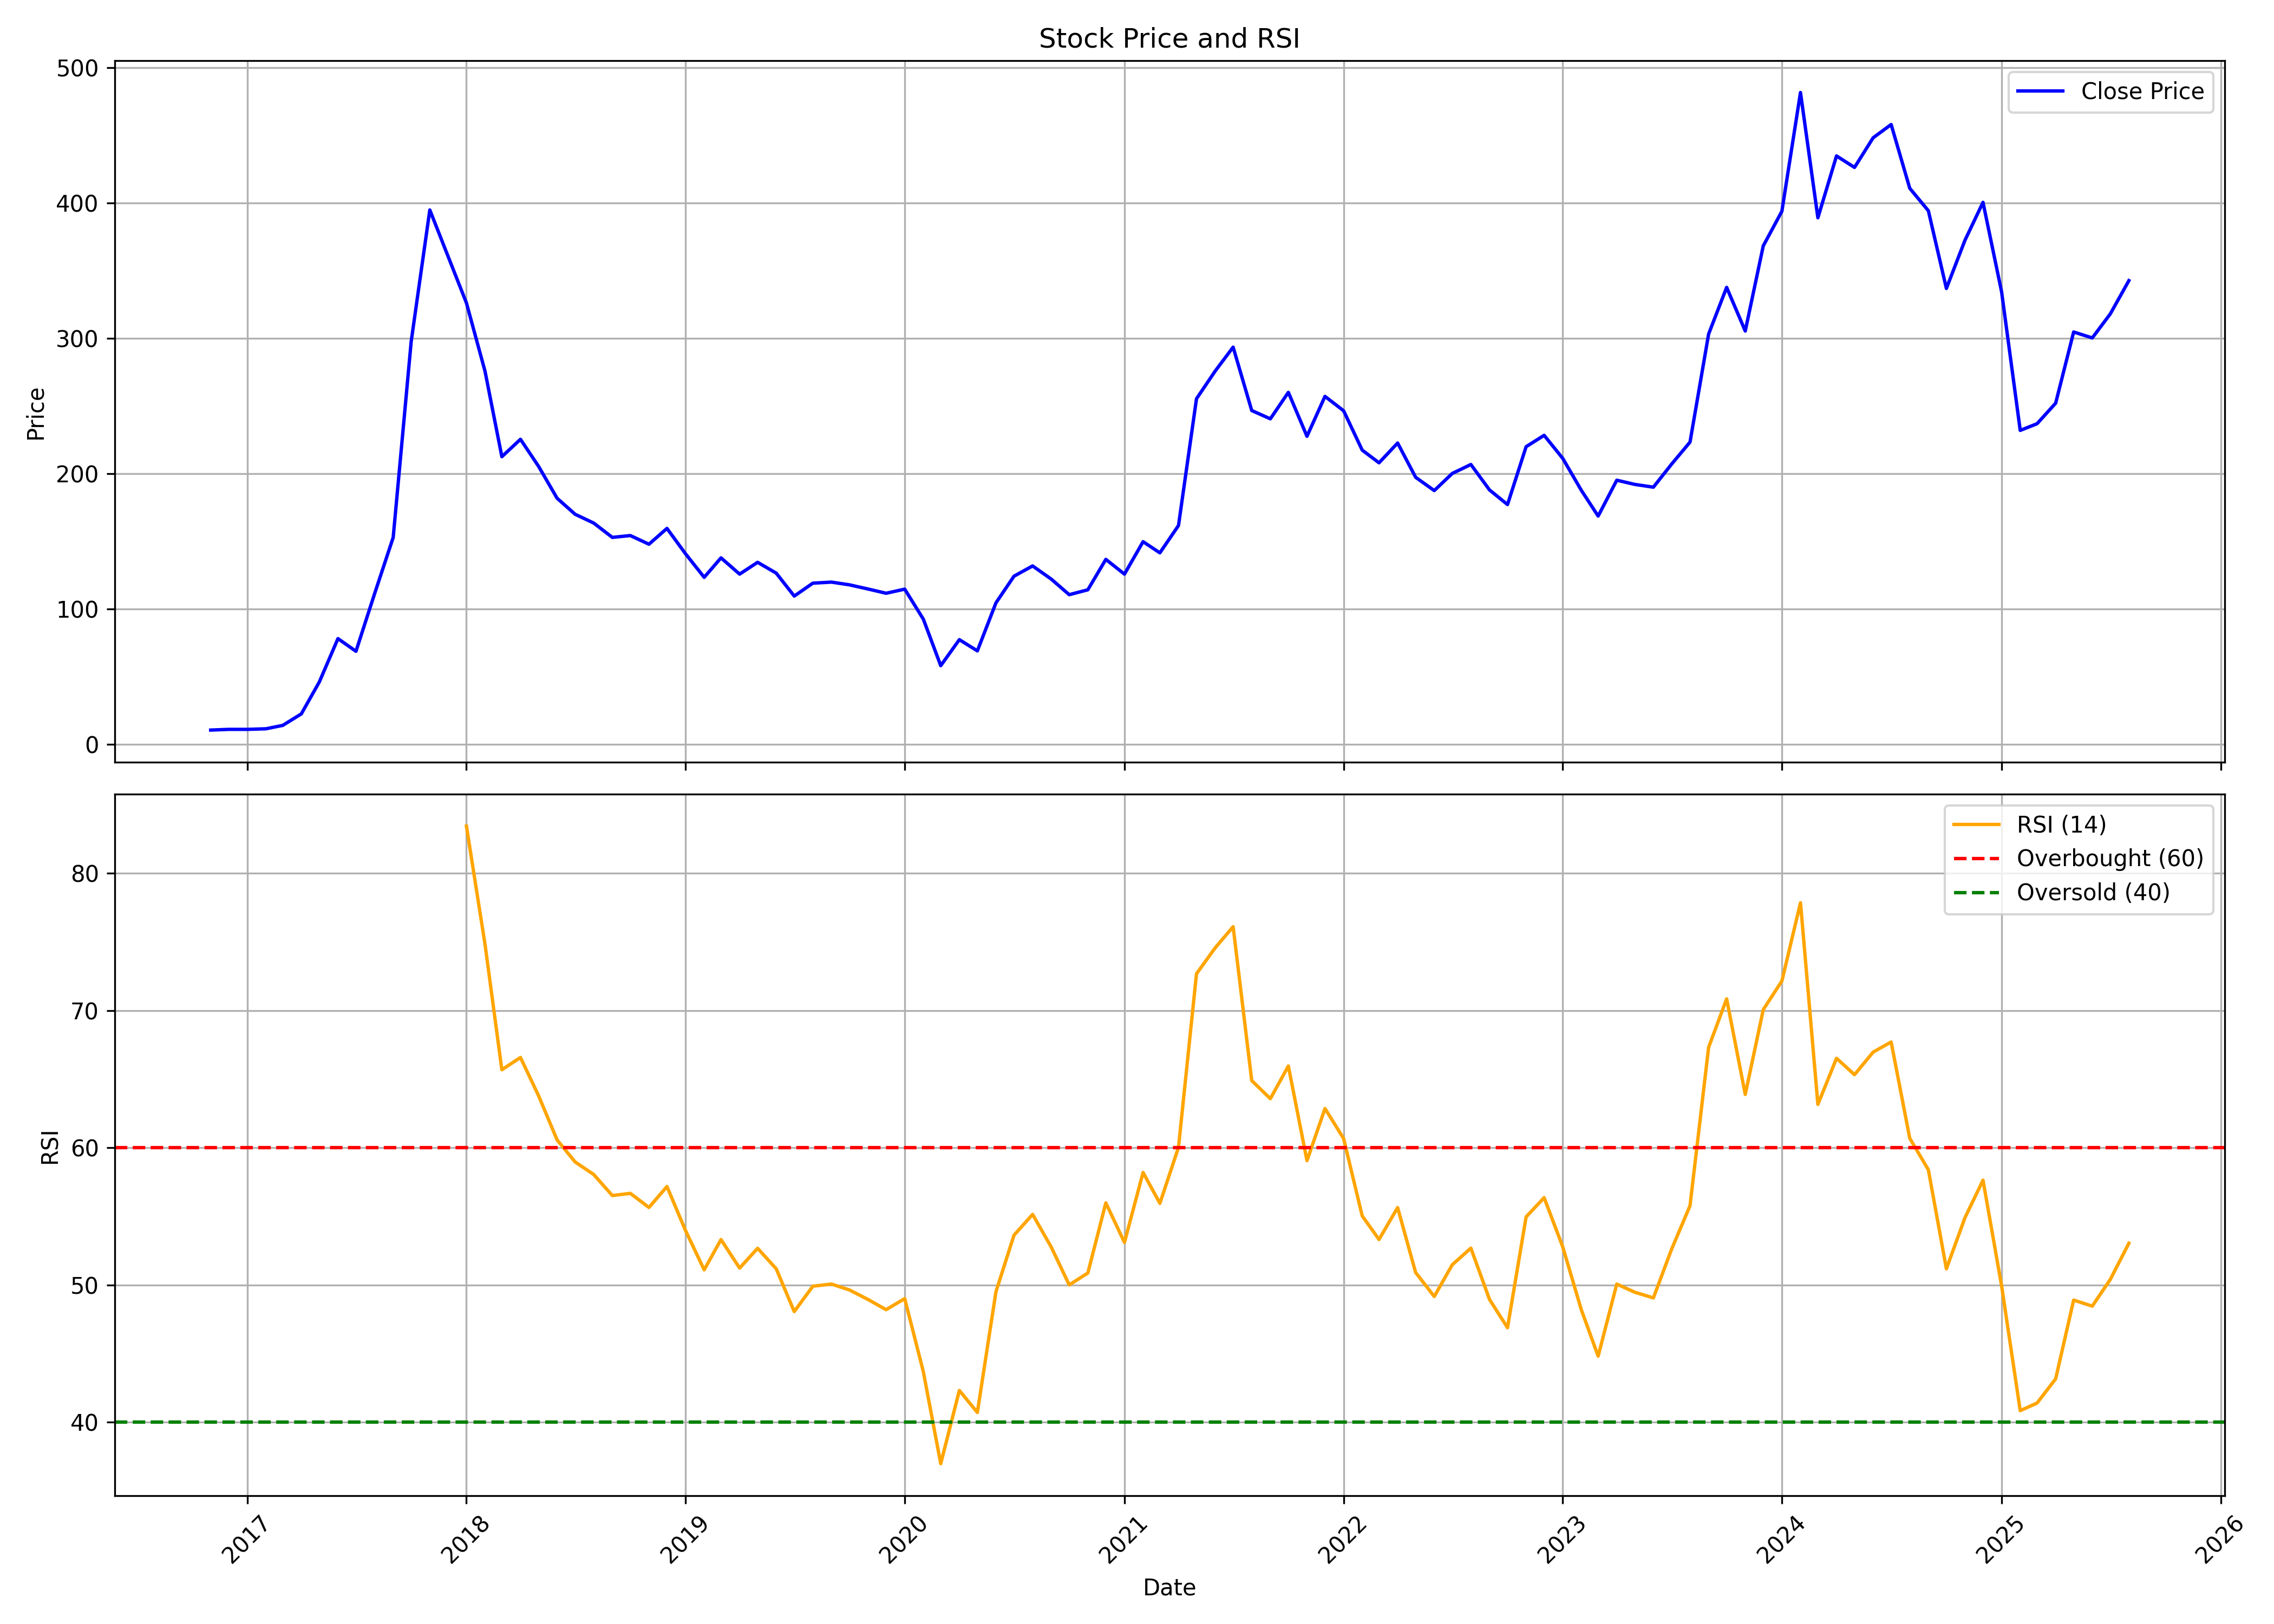

Source data for this figure (header and first rows):
, date, symbol, open, high, low, close, volume, rsi
0, 2016-11-01, KIOCL, 10.46, 10.46, 10.46, 10.46, 1, 
1, 2016-12-01, KIOCL, 10.46, 10.99, 10.46, 10.99, 1000, 
2, 2017-01-01, KIOCL, 10.99, 10.99, 10.99, 10.99, 0, 
3, 2017-02-01, KIOCL, 10.99, 11.42, 10.99, 11.42, 5, 
4, 2017-03-01, KIOCL, 12.1, 13.93, 12.1, 13.93, 131800, 
5, 2017-04-01, KIOCL, 14.6, 22.43, 14.6, 22.43, 23187, 
6, 2017-05-01, KIOCL, 22.43, 46.05, 22.43, 46.05, 54898, 
7, 2017-06-01, KIOCL, 48.31, 105, 48.31, 78.03, 375254, 
8, 2017-07-01, KIOCL, 74.14, 89.18, 66.27, 68.67, 234966, 
9, 2017-08-01, KIOCL, 69.15, 111.2, 65.31, 111.2, 456344, 
10, 2017-09-01, KIOCL, 117, 220.2, 117, 152.7, 1834854, 
11, 2017-10-01, KIOCL, 152.7, 298.6, 146.4, 297.6, 852135, 
12, 2017-11-01, KIOCL, 312.4, 484.4, 311.6, 394.7, 2126896, 
13, 2017-12-01, KIOCL, 394, 428.7, 298.6, 360.9, 1404569, 
14, 2018-01-01, KIOCL, 361.4, 396.9, 290.9, 326, 1245068, 83.45
15, 2018-02-01, KIOCL, 330.4, 340, 269.7, 275.5, 726358, 74.82
16, 2018-03-01, KIOCL, 276.5, 281.2, 192.7, 212.4, 1515749, 65.69
17, 2018-04-01, KIOCL, 217, 305.5, 202.6, 225.3, 3097101, 66.58
18, 2018-05-01, KIOCL, 225.3, 250.8, 196.8, 205.4, 1307395, 63.81
19, 2018-06-01, KIOCL, 207.4, 226.6, 165.4, 181.7, 903245, 60.57
20, 2018-07-01, KIOCL, 183.4, 192.7, 152.8, 169.9, 424188, 58.97
21, 2018-08-01, KIOCL, 169.4, 187, 154.3, 163.4, 1190127, 58.05
22, 2018-09-01, KIOCL, 166.7, 243.1, 150.3, 152.8, 3442667, 56.52
23, 2018-10-01, KIOCL, 158.8, 164.5, 142.5, 154.2, 414610, 56.68
24, 2018-11-01, KIOCL, 156.7, 182.2, 144.5, 147.8, 486097, 55.65
25, 2018-12-01, KIOCL, 150.7, 166.2, 124, 159.4, 611389, 57.18
26, 2019-01-01, KIOCL, 160.8, 163.8, 126.6, 140.6, 496962, 53.96
27, 2019-02-01, KIOCL, 144.9, 145.3, 117.1, 123.3, 305257, 51.1
28, 2019-03-01, KIOCL, 123.3, 157, 121.8, 137.7, 427161, 53.31
29, 2019-04-01, KIOCL, 137.5, 141.1, 122.2, 125.7, 161940, 51.23
30, 2019-05-01, KIOCL, 125.7, 142.4, 111.2, 134.4, 484782, 52.67
31, 2019-06-01, KIOCL, 132.8, 134.7, 112.5, 126.4, 172986, 51.18
32, 2019-07-01, KIOCL, 127.9, 133.1, 104.6, 109.4, 213638, 48.06
33, 2019-08-01, KIOCL, 108.5, 140.4, 106.5, 119, 344334, 49.91
34, 2019-09-01, KIOCL, 120.4, 132.4, 114.4, 119.8, 289566, 50.07
35, 2019-10-01, KIOCL, 125.2, 131.2, 113.7, 117.8, 462219, 49.63
36, 2019-11-01, KIOCL, 118.6, 139.1, 113.1, 114.7, 951194, 48.94
37, 2019-12-01, KIOCL, 114.1, 117.2, 102.2, 111.5, 266199, 48.2
38, 2020-01-01, KIOCL, 113.7, 128.4, 108.8, 114.6, 590541, 49
39, 2020-02-01, KIOCL, 117, 118.2, 91.18, 92.41, 239756, 43.68
40, 2020-03-01, KIOCL, 99.86, 99.91, 43.83, 58.04, 431430, 36.97
41, 2020-04-01, KIOCL, 62.16, 88.73, 56.57, 77.26, 295631, 42.31
42, 2020-05-01, KIOCL, 77.26, 81.09, 66.08, 68.98, 157192, 40.71
43, 2020-06-01, KIOCL, 71.57, 114.7, 67.7, 104.5, 502089, 49.52
44, 2020-07-01, KIOCL, 101.7, 126.3, 95.84, 124.1, 401897, 53.62
45, 2020-08-01, KIOCL, 123.5, 166.2, 110.5, 131.7, 2667765, 55.14
46, 2020-09-01, KIOCL, 136.2, 138.6, 109.5, 122, 610579, 52.77
47, 2020-10-01, KIOCL, 122.9, 152.2, 105.1, 110.5, 1829672, 50.01
48, 2020-11-01, KIOCL, 107.5, 120.9, 106.4, 114.1, 720705, 50.87
49, 2020-12-01, KIOCL, 114, 162.5, 110.4, 136.6, 4704749, 55.98
50, 2021-01-01, KIOCL, 135.1, 146.5, 121.3, 125.7, 1187564, 53.1
51, 2021-02-01, KIOCL, 126, 155.5, 122.3, 149.6, 1938446, 58.2
52, 2021-03-01, KIOCL, 152.9, 188, 132.4, 141.4, 3758193, 55.95
53, 2021-04-01, KIOCL, 144.3, 167.6, 138.3, 161.6, 2189619, 60.03
54, 2021-05-01, KIOCL, 162.7, 255.2, 160.4, 255.2, 5662752, 72.68
55, 2021-06-01, KIOCL, 266, 302.2, 242.5, 275.6, 4114087, 74.57
56, 2021-07-01, KIOCL, 279.9, 297.7, 254.4, 293.3, 2274638, 76.12
57, 2021-08-01, KIOCL, 297.8, 310.6, 235.6, 246.5, 2992004, 64.9
58, 2021-09-01, KIOCL, 247.5, 278.1, 232.1, 240.4, 1516653, 63.58
59, 2021-10-01, KIOCL, 242.1, 316.6, 239, 259.9, 3367589, 65.96
... 46 more rows
